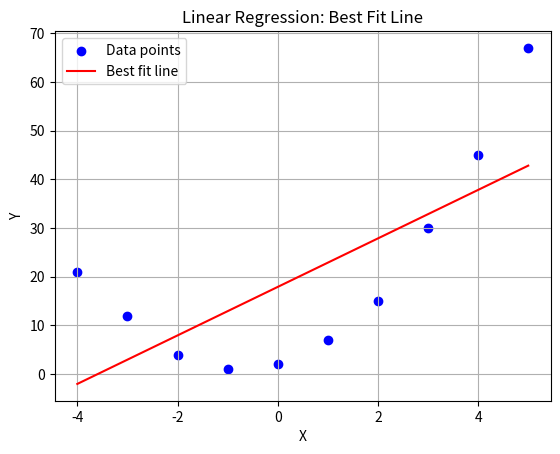

The script that saved this image:
import matplotlib.pyplot as plt

def linear_regression(x, y):

    n = len(x)
    sum_x = sum(x)
    sum_y = sum(y)
    sum_xy = sum(x[i] * y[i] for i in range(n))
    sum_x2 = sum(x[i] ** 2 for i in range(n))
    
    # Calculating the coefficients
    m = (n * sum_xy - sum_x * sum_y) / (n * sum_x2 - (sum_x ** 2))
    b = (sum_y - m * sum_x) / n
    
    return m, b

def calculate_error(x, y, m, b):
    
    sse = sum((y[i] - (m * x[i] + b)) ** 2 for i in range(len(x)))
    return sse

def plot_regression(x, y, m, b):
    plt.scatter(x, y, color="blue", label="Data points")
    
    # Plot the best fit line
    x_line = list(range(min(x), max(x) + 1))
    y_line = [m * xi + b for xi in x_line]
    plt.plot(x_line, y_line, color="red", label="Best fit line")
    
    # Add labels and legend
    plt.xlabel("X")
    plt.ylabel("Y")
    plt.title("Linear Regression: Best Fit Line")
    plt.legend()
    plt.grid()
    plt.show()

# Sample Data
x = [-4, -3, -2, -1, 0, 1, 2, 3, 4, 5]
y = [21, 12, 4, 1, 2, 7, 15, 30, 45, 67]

# Perform Linear Regression
m, b = linear_regression(x, y)

# Calculate Error
error = calculate_error(x, y, m, b)

# Plot Results
plot_regression(x, y, m, b)

# Print Results
print(f"The best fit line is y = {m:.6f}x + {b:.6f}")
print(f"Sum of Squared Errors (SSE): {error:.6f}")